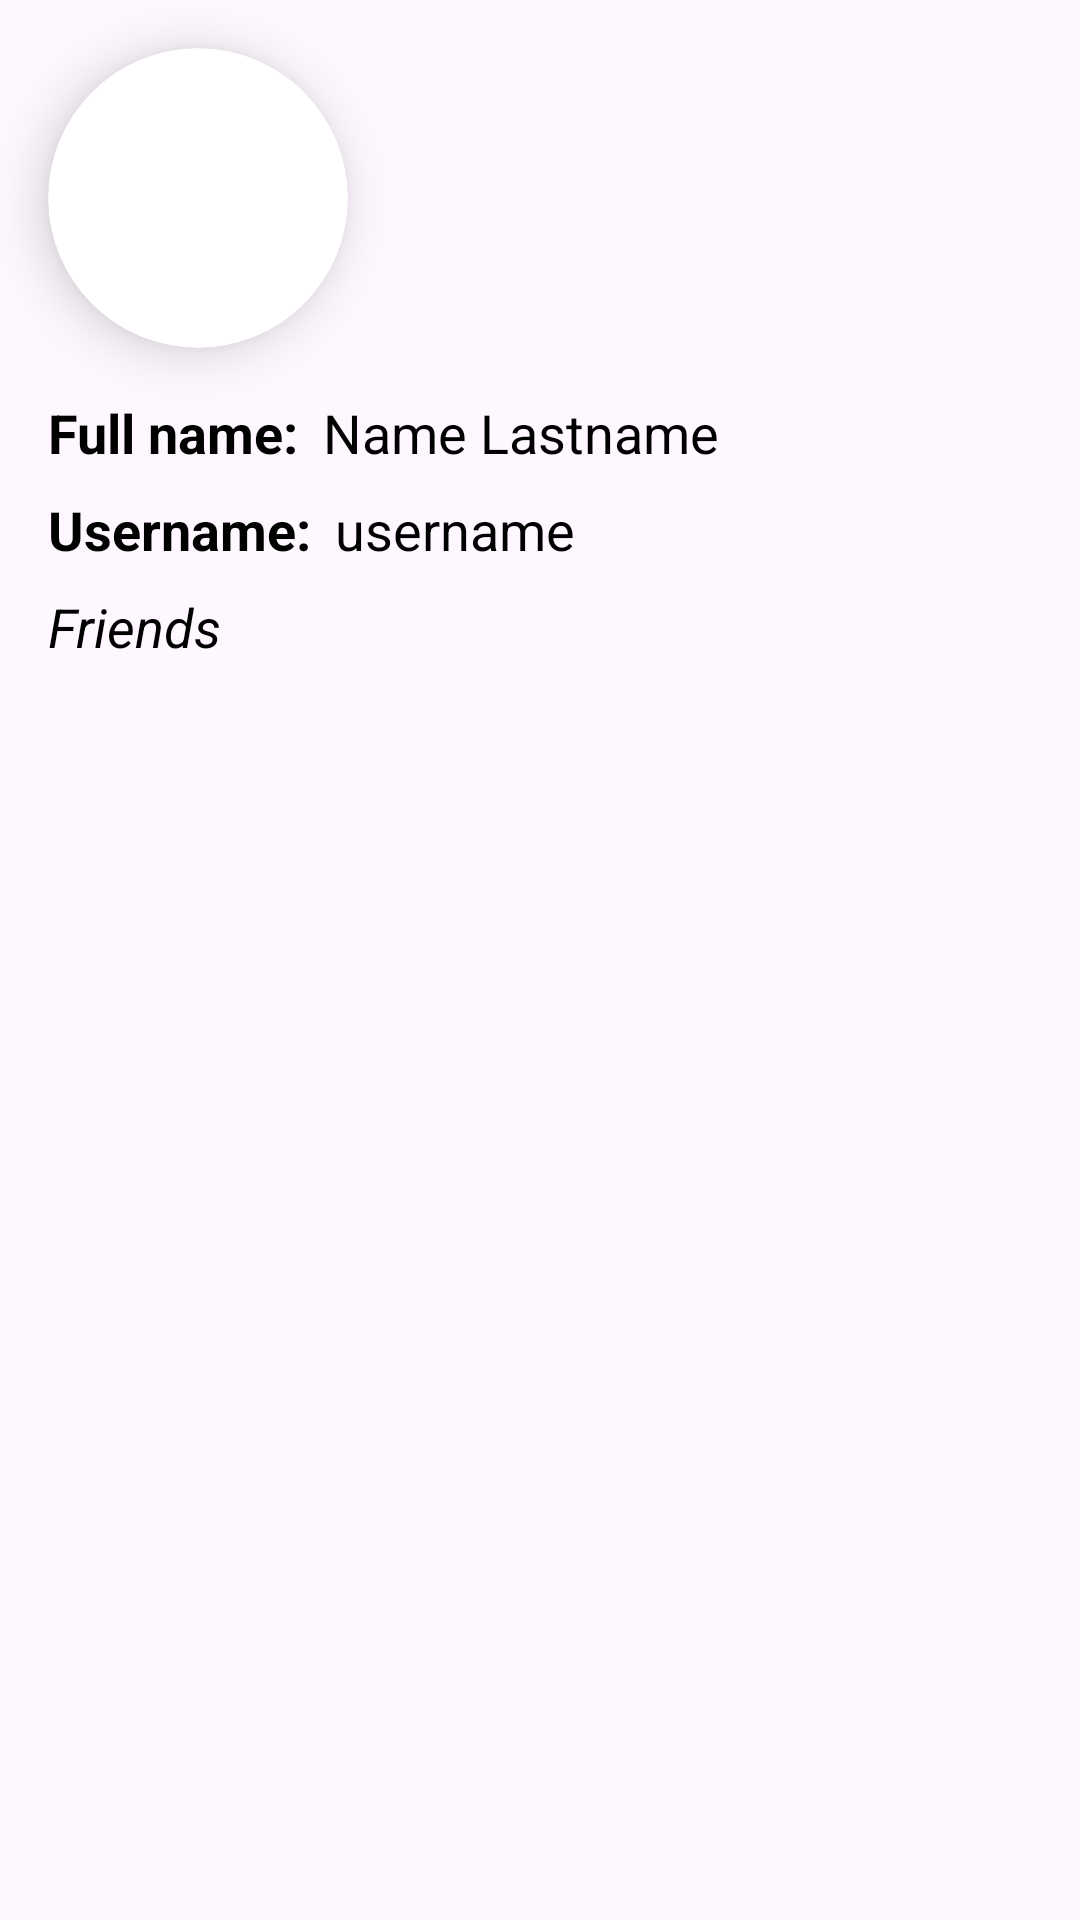

This screen was rendered from an Android layout file. Write that file and the resources it references.
<!-- AndroidManifest.xml: application theme Theme.TabSearch -->
<!-- res/layout/activity_profile.xml -->
<?xml version="1.0" encoding="utf-8"?>
<androidx.constraintlayout.widget.ConstraintLayout
    xmlns:android="http://schemas.android.com/apk/res/android"
    xmlns:app="http://schemas.android.com/apk/res-auto"
    android:layout_width="match_parent"
    android:layout_height="match_parent">

    <LinearLayout
        android:id="@+id/header"
        android:layout_width="match_parent"
        android:layout_height="match_parent"
        android:orientation="vertical">
        <androidx.cardview.widget.CardView
            android:id="@+id/avatar_container"
            android:layout_width="100dp"
            android:layout_height="100dp"
            app:cardCornerRadius="50dp"
            app:cardElevation="10dp"
            android:layout_margin="16dp">
            <ImageView
                android:id="@+id/avatar"
                android:layout_width="match_parent"
                android:layout_height="match_parent"
                android:background="@drawable/ic_launcher_background"
                android:src="@drawable/ic_launcher_foreground"/>
        </androidx.cardview.widget.CardView>
        <LinearLayout
            android:layout_width="match_parent"
            android:layout_height="wrap_content"
            android:orientation="vertical"
            android:layout_marginHorizontal="16dp">

            <LinearLayout
                android:layout_width="match_parent"
                android:layout_height="wrap_content"
                android:orientation="horizontal"
                android:layout_marginBottom="8dp">
                <TextView
                    android:layout_width="wrap_content"
                    android:layout_height="wrap_content"
                    android:maxLines="1"
                    android:ellipsize="end"
                    android:text="Full name:"
                    android:textColor="@color/black"
                    android:textSize="18sp"
                    android:textStyle="bold"
                    android:layout_marginEnd="8dp"/>
                <TextView
                    android:id="@+id/name"
                    android:layout_width="wrap_content"
                    android:layout_height="wrap_content"
                    android:textColor="@color/black"
                    android:textSize="18sp"
                    android:text="Name Lastname"
                    android:maxLines="1"
                    android:ellipsize="end"/>
            </LinearLayout>

            <LinearLayout
                android:layout_width="match_parent"
                android:layout_height="wrap_content"
                android:orientation="horizontal"
                android:layout_marginBottom="8dp">
                <TextView
                    android:layout_width="wrap_content"
                    android:layout_height="wrap_content"
                    android:maxLines="1"
                    android:ellipsize="end"
                    android:textSize="18sp"
                    android:text="Username:"
                    android:textStyle="bold"
                    android:textColor="@color/black"
                    android:layout_marginEnd="8dp"/>
                <TextView
                    android:id="@+id/username"
                    android:layout_width="wrap_content"
                    android:layout_height="wrap_content"
                    android:textColor="@color/black"
                    android:textSize="18sp"
                    android:text="username"
                    android:maxLines="1"
                    android:ellipsize="end"/>
            </LinearLayout>
            <TextView
                android:id="@+id/status"
                android:layout_width="wrap_content"
                android:layout_height="wrap_content"
                android:textColor="@color/black"
                android:textSize="18sp"
                android:text="Friends"
                android:maxLines="1"
                android:ellipsize="end"
                android:textStyle="italic"/>
        </LinearLayout>
        <LinearLayout
            android:id="@+id/status_button_container"
            android:layout_width="match_parent"
            android:layout_height="40dp"
            android:layout_margin="16dp"
            android:weightSum="2"
            android:orientation="horizontal"
            android:visibility="gone">
            <TextView
                android:id="@+id/status_button"
                android:layout_width="0dp"
                android:layout_height="match_parent"
                android:background="@drawable/pill_button"
                android:layout_weight="1"
                android:gravity="center"
                android:textSize="14sp"
                android:textColor="@color/black"
                android:text="@string/status_button_not_friends"/>

            <TextView
                android:id="@+id/status_button_decline"
                android:layout_width="72dp"
                android:layout_height="match_parent"
                android:layout_weight="1"
                android:background="@drawable/pill_button"
                android:layout_marginStart="8dp"
                android:gravity="center"
                android:textSize="12sp"
                android:textColor="@color/black"
                android:text="@string/status_button_decline"
                android:visibility="gone"/>
        </LinearLayout>
    </LinearLayout>
</androidx.constraintlayout.widget.ConstraintLayout>
<!-- resources referenced by this layout -->
<resources>
  <!-- drawable pill_button (drawable) -->
  <?xml version="1.0" encoding="UTF-8"?>
  <shape xmlns:android="http://schemas.android.com/apk/res/android">
  
      <stroke
          android:width="1dp"
          android:color="@color/black"
          />
  
      <corners android:radius="8dp" />
      <solid android:color="@color/white" />
  </shape>
  <string name="status_button_decline">Decline</string>
  <string name="status_button_not_friends">Add Friend</string>
  <style name="Theme.TabSearch" parent="Base.Theme.TabSearch" />
  <style name="Base.Theme.TabSearch" parent="Theme.Material3.DayNight.NoActionBar">
          
          
      </style>
  <!-- not gathered from this repository: default colours our renderer supplied (Android Studio template values) -->
  <color name="black">#FF000000</color>
  <color name="white">#FFFFFFFF</color>
</resources>
